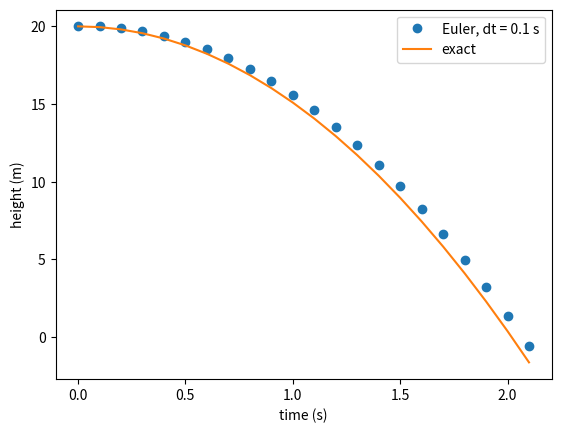

This chart was generated by the following Python code:
import math

# Masses of some particles, in MeV/c^2 (rounded)
masses = [0.511, 105.7, 938.3, 939.6]
names = ["electron", "muon", "proton", "neutron"]

print(masses)
print(names)
print(type(masses))

print(names[0])      # first element
print(names[1])      # second element
print(names[-1])     # last element
print(f"The {names[2]} mass is {masses[2]} MeV/c^2")

print(len(names))
print(names[len(names) - 1])     # the same as names[-1]

masses[0] = 0.51099895        # replace with a more precise value
print(masses)

names.append("muon neutrino")
print(names, len(names))

results = []                  # an empty list
results.append(1.5)
results.append(2.7)
print(results)

levels = [1, 2, 3, 4, 5, 6, 7, 8]

print(levels[0:3])    # indices 0, 1, 2
print(levels[2:5])    # indices 2, 3, 4
print(levels[:3])     # first three
print(levels[5:])     # from index 5 to the end
print(levels[-2:])    # last two
print(levels[::2])    # every second element: start:stop:step

for name in names:
    print("Particle:", name)

print("Done!")

# start again from the original four particles
names = ["electron", "muon", "proton", "neutron"]
masses = [0.511, 105.7, 938.3, 939.6]   # MeV/c^2

total = 0.0
for m in masses:
    total += m          # same as total = total + m
print(f"Total mass: {total:.1f} MeV/c^2")

for i in range(5):
    print(i, i**2)

for n in range(1, 10, 2):
    print(n, end=" ")     # end=" " prints a space instead of starting a new line

print(list(range(2, 6)))

for i in range(len(names)):
    print(i, names[i], masses[i])

E_R = 13.6057     # Rydberg energy, eV

for n in range(1, 7):
    E_n = -E_R / n**2
    print(f"n = {n}:  E = {E_n:8.3f} eV")

energies = []
for n in range(1, 7):
    energies.append(-E_R / n**2)

print(energies)
print(f"Energy needed to go from n=1 to n=2: {energies[1] - energies[0]:.3f} eV")

# Your code here

wavelength = 500   # nm

print(wavelength > 400)
print(wavelength > 400 and wavelength < 700)
print(400 < wavelength < 700)     # Python allows chained comparisons, like math
print(wavelength < 400 or wavelength > 700)
print(not wavelength == 500)

wavelength = 656.5   # nm

if wavelength < 10:
    band = "X-ray or gamma ray"
elif wavelength < 380:
    band = "ultraviolet"
elif wavelength <= 750:
    band = "visible"
elif wavelength < 1e6:
    band = "infrared"
else:
    band = "microwave or radio"

print(f"{wavelength} nm is {band}")

for n in range(1, 11):
    if n % 2 == 0:
        print(n, "is even")
    else:
        print(n, "is odd")

# Your code here

fraction = 1.0       # fraction of the sample remaining
half_lives = 0

while fraction >= 0.01:
    fraction = fraction / 2
    half_lives += 1

print(f"After {half_lives} half-lives, {100 * fraction:.2f}% remains")

n = 1
while True:
    E_n = -E_R / n**2
    if abs(E_n) < 0.1:
        break            # leave the loop
    n += 1

print(f"First level with |E| < 0.1 eV: n = {n}, E = {E_n:.4f} eV")

# continue: print only the odd levels
for n in range(1, 8):
    if n % 2 == 0:
        continue         # skip the rest of the body for even n
    print(n, -E_R / n**2)

def lorentz_gamma(beta):
    """Return the Lorentz factor gamma for a speed beta = v/c."""
    gamma = 1 / math.sqrt(1 - beta**2)
    return gamma

print(lorentz_gamma(0.5))
print(lorentz_gamma(0.99))

g = lorentz_gamma(0.9)        # store the returned value in a variable
print(f"gamma at beta = 0.9: {g:.4f}")

R_H = 1.09678e7     # Rydberg constant for hydrogen, 1/m

def hydrogen_wavelength(n_i, n_f=2):
    """Return the vacuum wavelength (in nm) of the photon emitted when a hydrogen
    electron drops from level n_i to level n_f (default n_f = 2, the Balmer series)."""
    inverse_lambda = R_H * (1 / n_f**2 - 1 / n_i**2)    # in 1/m
    return 1e9 / inverse_lambda                         # convert m to nm

print(hydrogen_wavelength(3))          # n_f takes its default value 2: H-alpha
print(hydrogen_wavelength(2, 1))       # Lyman-alpha: 2 -> 1
print(hydrogen_wavelength(n_i=2, n_f=1))   # same, with the arguments named explicitly

print("Balmer series (n_f = 2)")
for n_i in range(3, 9):
    lam = hydrogen_wavelength(n_i)
    print(f"  {n_i} -> 2:  {lam:7.1f} nm")

gamma = 100.0                 # a variable outside any function ("global")

value = lorentz_gamma(0.6)    # inside, the function makes its own local "gamma"

print("returned value:", value)
print("global gamma is unchanged:", gamma)

def kinetic_energy_no_return(m, v):
    K = 0.5 * m * v**2          # computed... but never returned

print(kinetic_energy_no_return(2.0, 3.0))

# Your code here

# Your code here

g = 9.81       # gravitational acceleration, m/s^2
h = 20.0       # initial height, m
dt = 0.01      # time step, s

# initial conditions
t = 0.0
y = h
v = 0.0

while y > 0:
    y_new = y + v * dt     # use the OLD velocity to update the position
    v = v - g * dt
    y = y_new
    t += dt

print(f"Simulated: ball hits the ground at t = {t:.3f} s with v = {v:.3f} m/s")
print(f"Exact:     t = {math.sqrt(2 * h / g):.3f} s,  v = {-math.sqrt(2 * g * h):.3f} m/s")

def drop_ball(h, dt, g=9.81):
    """Simulate a ball dropped from rest at height h (m) with Euler's method,
    using time step dt (s). Return lists of times (s) and heights (m)."""
    t, y, v = 0.0, h, 0.0
    times = [t]
    heights = [y]
    while y > 0:
        y, v = y + v * dt, v - g * dt    # update both at once, using the old values
        t += dt
        times.append(t)
        heights.append(y)
    return times, heights

exact = math.sqrt(2 * 20.0 / 9.81)

for dt in [0.1, 0.01, 0.001, 0.0001]:
    times, heights = drop_ball(20.0, dt)
    t_land = times[-1]          # the last time in the list
    print(f"dt = {dt:7.4f} s:  {len(times):6d} steps,  t_land = {t_land:.4f} s,"
          f"  error = {t_land - exact:+.4f} s")

import matplotlib.pyplot as plt

times, heights = drop_ball(20.0, 0.1)          # a large step so the difference is visible
exact_heights = [20.0 - 0.5 * 9.81 * t**2 for t in times]   # see the note below

plt.plot(times, heights, "o", label="Euler, dt = 0.1 s")
plt.plot(times, exact_heights, label="exact")
plt.xlabel("time (s)")
plt.ylabel("height (m)")
plt.legend()
plt.show()

# Your code here

for b in [0.5, 0.9, 1.0]:
    try:
        print(b, lorentz_gamma(b))
    except ZeroDivisionError as err:
        print(b, "gave an error:", err)

# NameError: using a name Python does not know (often a typo, or a cell you forgot to run)
try:
    print(electron_mass)
except Exception as err:
    print(type(err).__name__, ":", err)

# TypeError: an operation on the wrong kind of value
try:
    energy = 13.6
    print("Energy: " + energy + " eV")
except Exception as err:
    print(type(err).__name__, ":", err)

# IndexError: an index past the end of a list (an off-by-one error!)
try:
    levels = [-13.6, -3.4, -1.51]
    for i in range(1, 4):      # oops: indices of a 3-element list are 0, 1, 2
        print(levels[i])
except Exception as err:
    print(type(err).__name__, ":", err)

# ValueError: the right type but an impossible value
try:
    print(math.sqrt(1 - 1.2**2))      # beta = 1.2 is faster than light
except Exception as err:
    print(type(err).__name__, ":", err)

# TypeError: calling a function with the wrong number of arguments
try:
    print(hydrogen_wavelength())
except Exception as err:
    print(type(err).__name__, ":", err)

mc2 = 0.511     # electron rest energy, MeV
betas = [0.01, 0.1, 0.3, 0.5, 0.7, 0.9, 0.99, 0.999]

print(f"{'beta':>6} {'gamma':>9} {'K (MeV)':>10} {'K_Newton (MeV)':>15}")
for beta in betas:
    gamma = lorentz_gamma(beta)
    K = (gamma - 1) * mc2
    K_newton = 0.5 * beta**2 * mc2
    flag = ""
    if abs(K_newton - K) / K > 0.10:
        flag = "  <-- Newton off by > 10%"
    print(f"{beta:6.3f} {gamma:9.3f} {K:10.4f} {K_newton:15.4f}{flag}")

# Your code here
